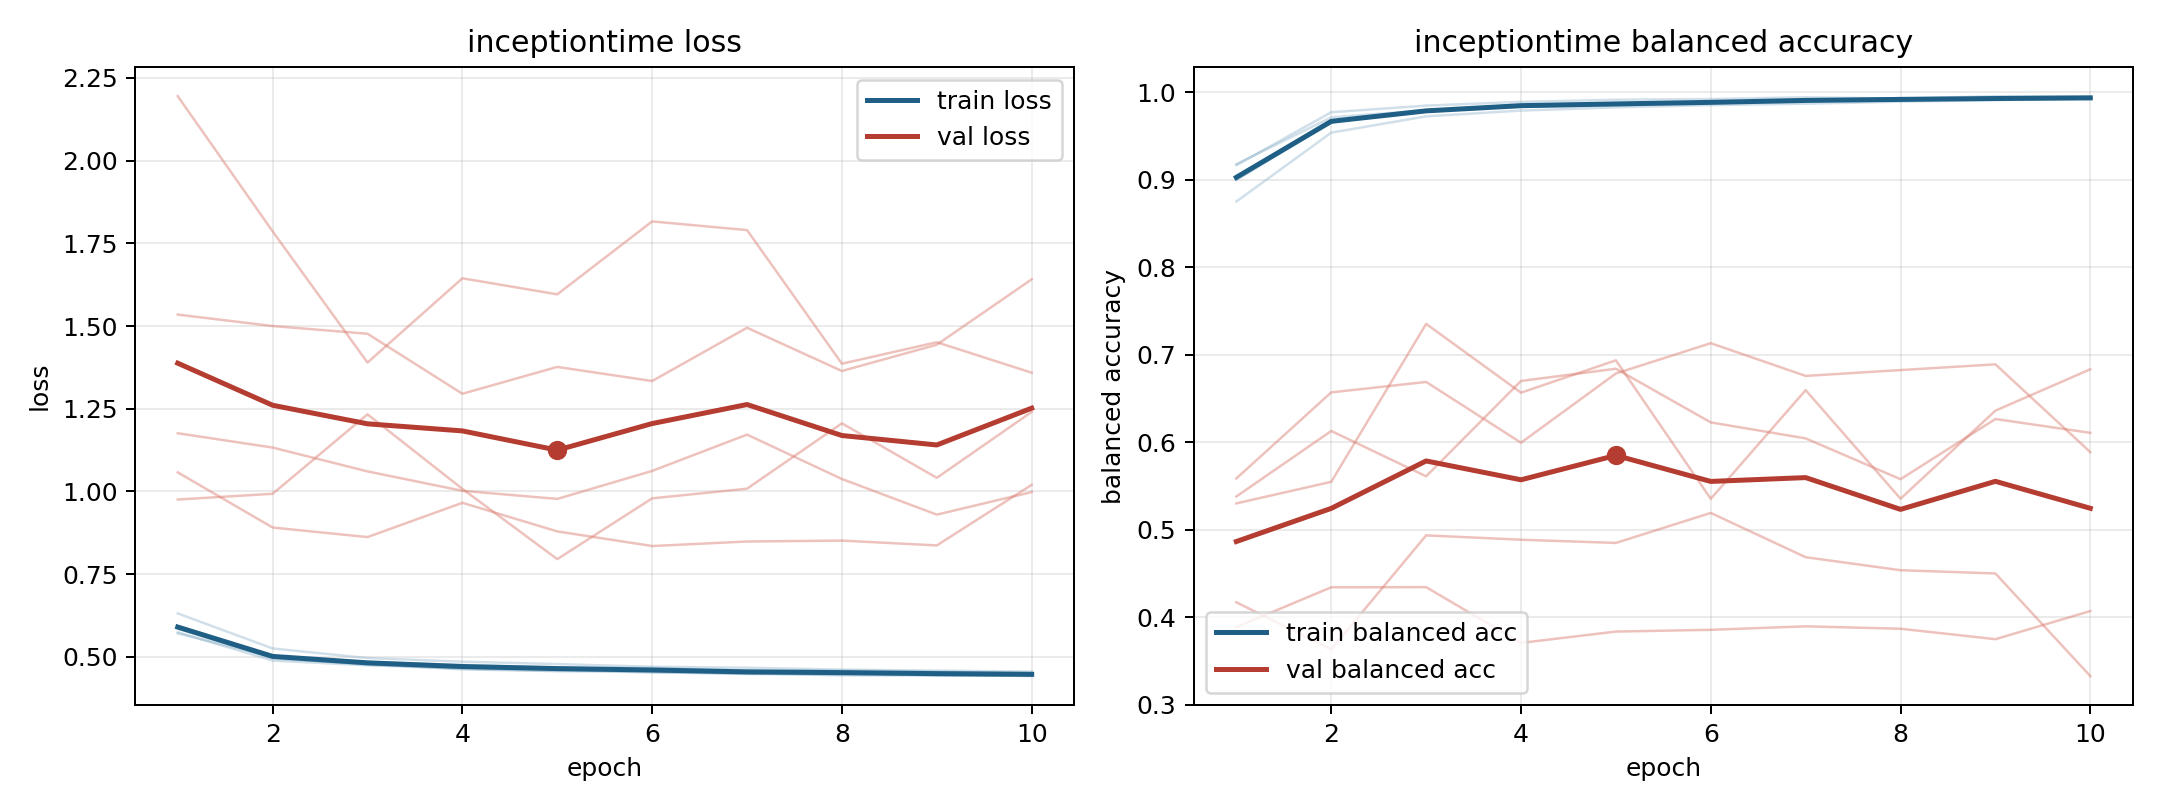

Source data for this figure (header and first rows):
model, fold, epoch, train_loss, train_balanced_accuracy, val_loss, val_balanced_accuracy
inceptiontime, 1, 1, 0.5852, 0.9044, 1.176, 0.5382
inceptiontime, 1, 2, 0.4981, 0.9655, 1.133, 0.613
inceptiontime, 1, 3, 0.4761, 0.9794, 1.061, 0.5612
inceptiontime, 1, 4, 0.467, 0.9836, 1.002, 0.6702
inceptiontime, 1, 5, 0.462, 0.985, 0.9775, 0.6841
inceptiontime, 1, 6, 0.4529, 0.9885, 1.062, 0.6228
inceptiontime, 1, 7, 0.4503, 0.9892, 1.172, 0.6046
inceptiontime, 1, 8, 0.4442, 0.9935, 1.038, 0.5579
inceptiontime, 1, 9, 0.4437, 0.9929, 0.93, 0.6267
inceptiontime, 1, 10, 0.4449, 0.9925, 0.9982, 0.6109
inceptiontime, 2, 1, 0.5746, 0.9168, 1.535, 0.4173
inceptiontime, 2, 2, 0.4888, 0.9773, 1.5, 0.3634
inceptiontime, 2, 3, 0.4747, 0.9848, 1.477, 0.4937
inceptiontime, 2, 4, 0.4642, 0.9891, 1.295, 0.4888
inceptiontime, 2, 5, 0.4576, 0.9915, 1.376, 0.4851
inceptiontime, 2, 6, 0.4586, 0.9923, 1.334, 0.5194
inceptiontime, 2, 7, 0.4487, 0.9943, 1.495, 0.4688
inceptiontime, 2, 8, 0.4513, 0.9929, 1.364, 0.4539
inceptiontime, 2, 9, 0.4441, 0.9956, 1.443, 0.4502
inceptiontime, 2, 10, 0.4432, 0.9953, 1.641, 0.3329
inceptiontime, 3, 1, 0.6314, 0.8752, 1.058, 0.5588
inceptiontime, 3, 2, 0.5255, 0.9539, 0.891, 0.6571
inceptiontime, 3, 3, 0.4965, 0.9725, 0.8621, 0.6691
inceptiontime, 3, 4, 0.4855, 0.9792, 0.9657, 0.5996
inceptiontime, 3, 5, 0.4783, 0.9828, 0.8792, 0.6787
inceptiontime, 3, 6, 0.4702, 0.9854, 0.8351, 0.7133
inceptiontime, 3, 7, 0.4672, 0.987, 0.8488, 0.6759
inceptiontime, 3, 8, 0.4614, 0.9893, 0.8515, 0.6826
inceptiontime, 3, 9, 0.4585, 0.9911, 0.8369, 0.6892
inceptiontime, 3, 10, 0.4555, 0.9928, 1.02, 0.5889
inceptiontime, 4, 1, 0.5711, 0.9179, 2.195, 0.389
inceptiontime, 4, 2, 0.5, 0.9714, 1.786, 0.4344
inceptiontime, 4, 3, 0.4842, 0.9795, 1.39, 0.4346
inceptiontime, 4, 4, 0.4755, 0.9854, 1.644, 0.3709
inceptiontime, 4, 5, 0.4683, 0.9865, 1.596, 0.3838
inceptiontime, 4, 6, 0.466, 0.9877, 1.816, 0.3858
inceptiontime, 4, 7, 0.4591, 0.9916, 1.79, 0.3898
inceptiontime, 4, 8, 0.4587, 0.9913, 1.386, 0.387
inceptiontime, 4, 9, 0.455, 0.9926, 1.451, 0.3751
inceptiontime, 4, 10, 0.4511, 0.9936, 1.359, 0.4072
inceptiontime, 5, 1, 0.5889, 0.8997, 0.9757, 0.5303
inceptiontime, 5, 2, 0.495, 0.9662, 0.993, 0.5549
inceptiontime, 5, 3, 0.4788, 0.9779, 1.233, 0.7354
inceptiontime, 5, 4, 0.4623, 0.9864, 1.008, 0.6568
inceptiontime, 5, 5, 0.457, 0.9878, 0.7954, 0.6937
inceptiontime, 5, 6, 0.454, 0.9888, 0.9792, 0.5355
inceptiontime, 5, 7, 0.4484, 0.9916, 1.008, 0.6597
inceptiontime, 5, 8, 0.4465, 0.9925, 1.206, 0.5356
inceptiontime, 5, 9, 0.4458, 0.9924, 1.041, 0.6363
inceptiontime, 5, 10, 0.4419, 0.9941, 1.24, 0.6835
